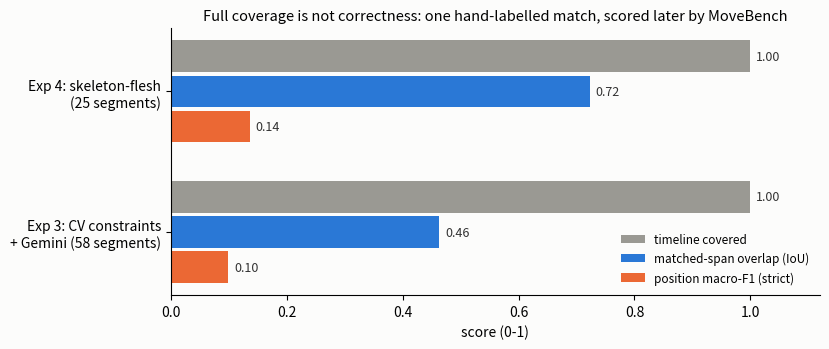

Write Python code to recreate this figure. (Note: this script raises an exception after producing the figure.)
"""Coverage vs correctness chart for the README.

Numbers: MoveHarness results/baselines.md (github.com/dhruvinci/moveharness), "Pipeline A" = Experiment 3,
"Pipeline B" = Experiment 4, scored by the MoveBench scorer against one hand-labelled 16-minute match
(strict exact-class matching; a lower bound).
"""
import matplotlib.pyplot as plt
import numpy as np

rows = ['Exp 3: CV constraints\n+ Gemini (58 segments)', 'Exp 4: skeleton-flesh\n(25 segments)']
series = [('timeline covered', [1.00, 1.00], '#9a9993'),
          ('matched-span overlap (IoU)', [0.463, 0.723], '#2a78d6'),
          ('position macro-F1 (strict)', [0.099, 0.136], '#eb6834')]
fig, ax = plt.subplots(figsize=(8.4, 3.6), facecolor='#fcfcfb')
ax.set_facecolor('#fcfcfb')
y = np.arange(len(rows))
h = 0.25
for i, (name, vals, col) in enumerate(series):
    bars = ax.barh(y + (1 - i) * h, vals, h * 0.9, color=col, label=name)
    for b, v in zip(bars, vals):
        ax.text(v + 0.01, b.get_y() + b.get_height() / 2, f'{v:.2f}', va='center', fontsize=9, color='#333')
ax.set_yticks(y, rows)
ax.set_xlim(0, 1.12)
ax.set_xlabel('score (0-1)')
ax.set_title('Full coverage is not correctness: one hand-labelled match, scored later by MoveBench', fontsize=10.5)
for s in ('top', 'right'):
    ax.spines[s].set_visible(False)
ax.legend(loc='lower right', fontsize=8.5, frameon=False)
fig.tight_layout()
fig.savefig('docs/assets/coverage_vs_correctness.png', dpi=130)
